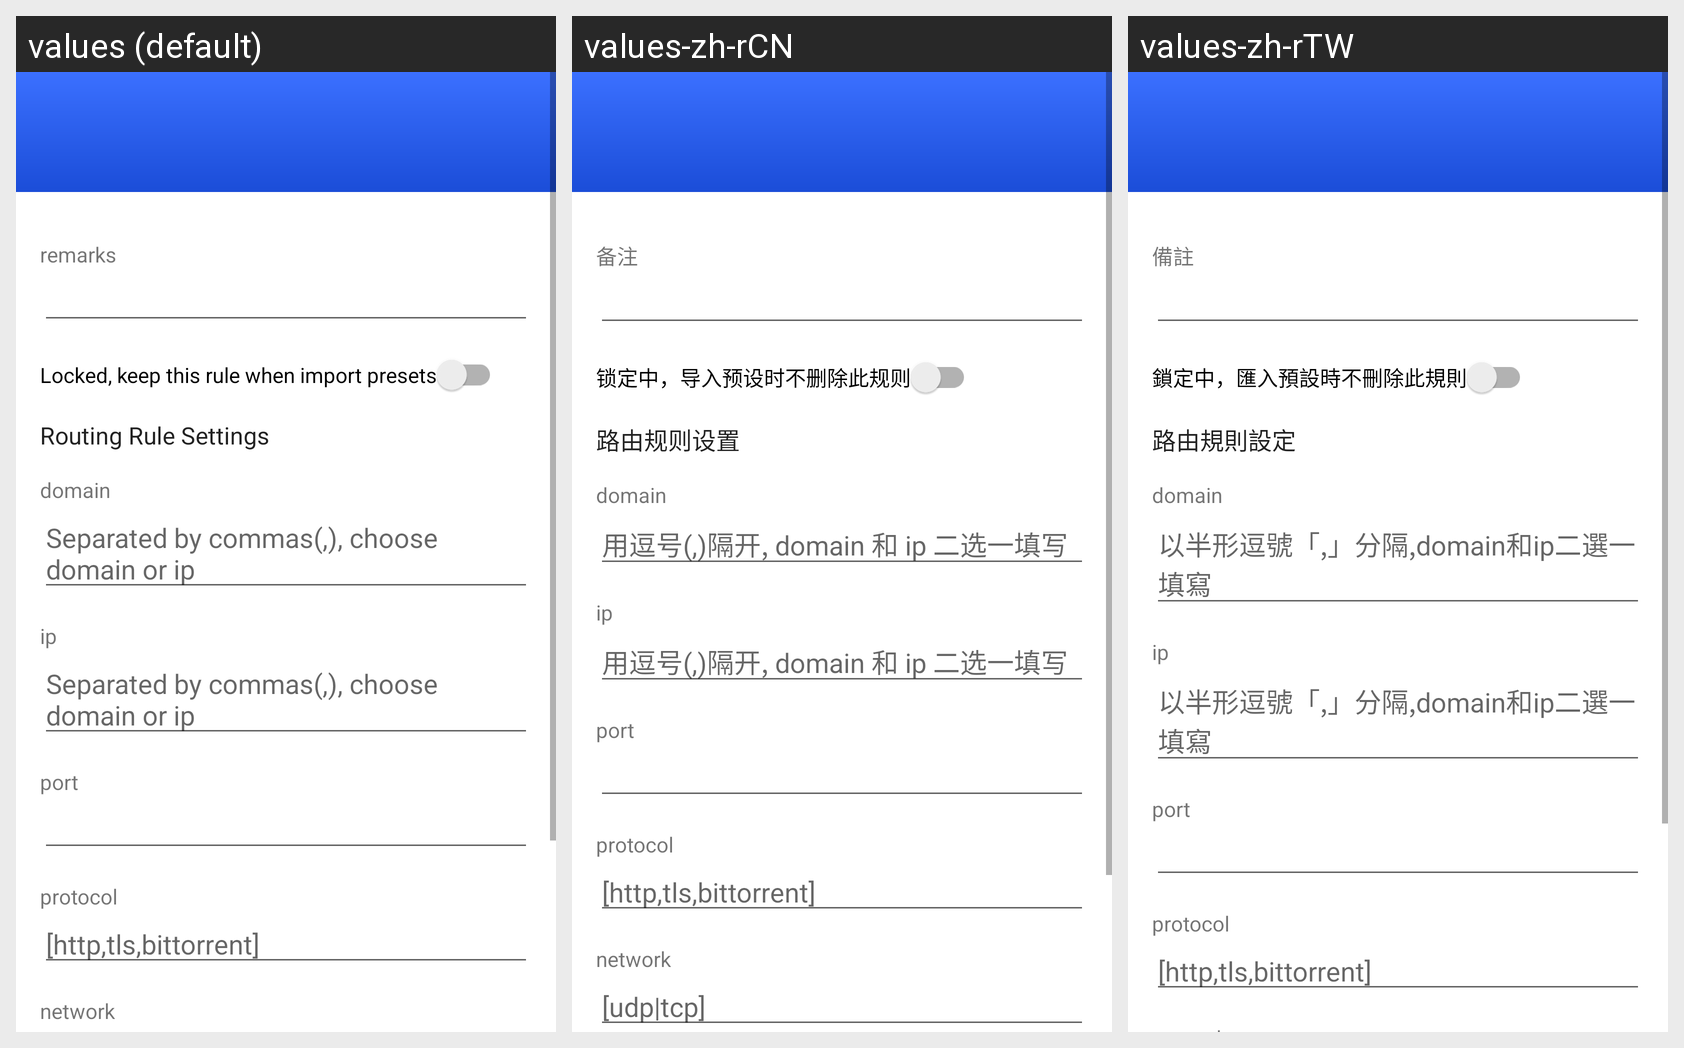

The Android screen above is rendered under several locales of the same app. Produce the string resources it draws, with the default and per-locale values.
Android screen res/layout/activity_routing_edit.xml rendered under 3 locales, left to right: values (default), values-zh-rCN, values-zh-rTW. Device: Nexus 5 (rendered at 1080×1920; each locale shown at half size, 540×960, under a caption strip naming it); theme Theme.MaterialComponents.Light.NoActionBar.
Other locales in the repository, not shown: values-ar, values-bn, values-bqi-rIR, values-fa, values-ru, values-vi.
Strings drawn on this screen, with the default value and each locale's value (text and hints the layout hard-codes, and strings that could not be matched under every locale, appear in the picture but are not listed):

sub_setting_remarks
  values: remarks
  values-zh-rCN: 备注
  values-zh-rTW: 備註

routing_settings_locked
  values: Locked, keep this rule when import presets
  values-zh-rCN: 锁定中，导入预设时不删除此规则
  values-zh-rTW: 鎖定中，匯入預設時不刪除此規則

routing_settings_rule_title
  values: Routing Rule Settings
  values-zh-rCN: 路由规则设置
  values-zh-rTW: 路由規則設定

routing_settings_domain
  values: domain
  values-zh-rCN: domain  [not translated; the default value is used]
  values-zh-rTW: domain  [not translated; the default value is used]

routing_settings_tips
  values: Separated by commas(,), choose domain or ip
  values-zh-rCN: 用逗号(,)隔开, domain 和 ip 二选一填写
  values-zh-rTW: 以半形逗號「,」分隔,domain和ip二選一填寫

routing_settings_ip
  values: ip
  values-zh-rCN: ip  [not translated; the default value is used]
  values-zh-rTW: ip  [not translated; the default value is used]

routing_settings_port
  values: port
  values-zh-rCN: port  [not translated; the default value is used]
  values-zh-rTW: port  [not translated; the default value is used]

routing_settings_protocol
  values: protocol
  values-zh-rCN: protocol  [not translated; the default value is used]
  values-zh-rTW: protocol  [not translated; the default value is used]

routing_settings_protocol_tip
  values: [http,tls,bittorrent]
  values-zh-rCN: [http,tls,bittorrent]  [not translated; the default value is used]
  values-zh-rTW: [http,tls,bittorrent]  [not translated; the default value is used]
